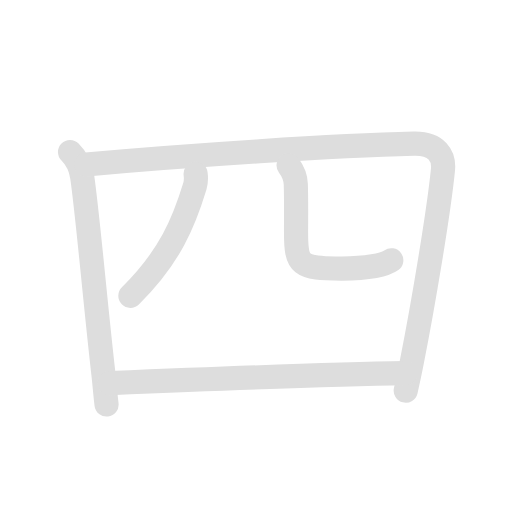
t = 0.00 s
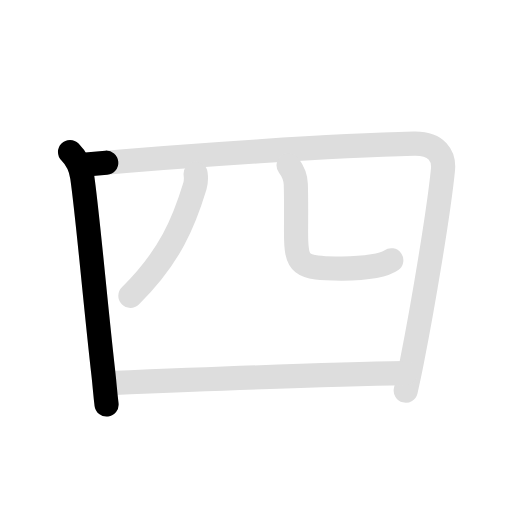
t = 1.35 s
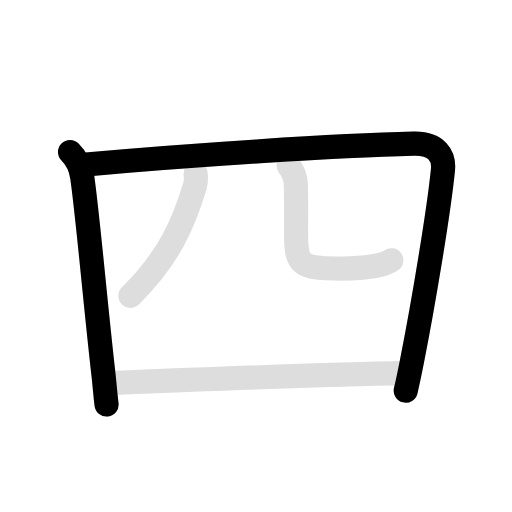
t = 3.00 s
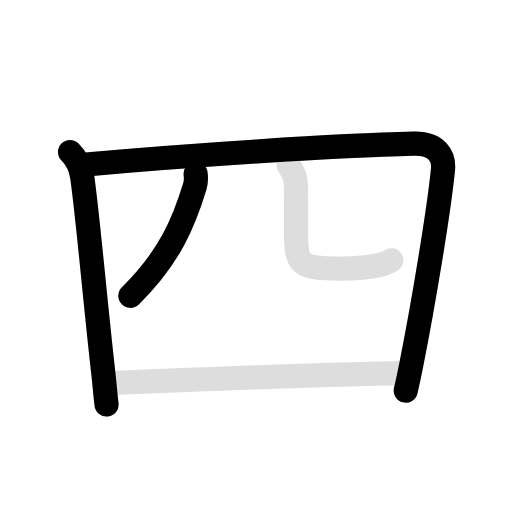
t = 4.30 s
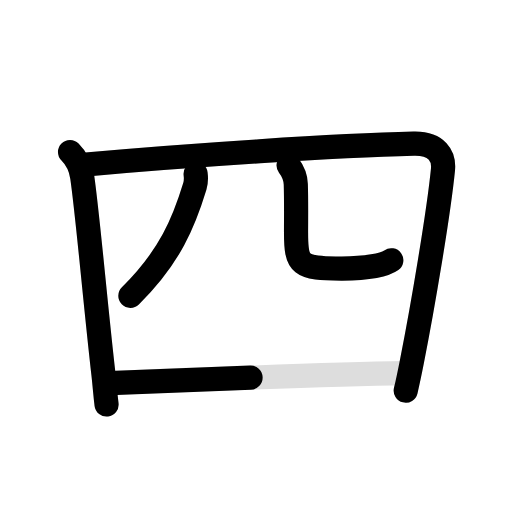
t = 5.65 s
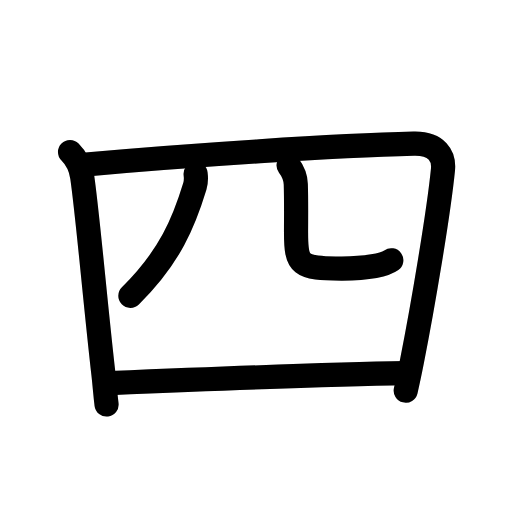
t = 7.10 s

The animated SVG that drew these frames (rendered in a browser with its animation timeline set to each time). Animation: 10 SMIL elements (animate=6,set=4); one cycle of 7.10 s, repeats indefinitely.

<svg id="kvg-056db" class="kanjivg" viewBox="0 0 106 106" width="106" height="106" xmlns="http://www.w3.org/2000/svg" xmlns:xlink="http://www.w3.org/1999/xlink" xml:space="preserve" version="1.1" baseProfile="full"><defs><style type="text/css">path.black{fill:none;stroke:black;stroke-width:5;stroke-linecap:round;stroke-linejoin:round;}path.grey{fill:none;stroke:#ddd;stroke-width:5;stroke-linecap:round;stroke-linejoin:round;}path.stroke{fill:none;stroke:black;stroke-width:5;stroke-linecap:round;stroke-linejoin:round;}text{font-size:16px;font-family:Segoe UI Symbol,Cambria Math,DejaVu Sans,Symbola,Quivira,STIX,Code2000;-webkit-touch-callout:none;cursor:pointer;-webkit-user-select:none;-khtml-user-select:none;-moz-user-select:none;-ms-user-select:none;user-select: none;}text:hover{color:#777;}#reset{font-weight:bold;}</style><marker id="markerStart" markerWidth="8" markerHeight="8" style="overflow:visible;"><circle cx="0" cy="0" r="1.5" style="stroke:none;fill:red;fill-opacity:0.5;"/></marker><marker id="markerEnd" style="overflow:visible;"><circle cx="0" cy="0" r="0.8" style="stroke:none;fill:blue;fill-opacity:0.5;"><animate attributeName="opacity" from="1" to="0" dur="3s" repeatCount="indefinite" /></circle></marker></defs><path d="M14.5,31.48c1.51,1.51,2.25,3.27,2.53,5.2c1.14,7.9,2.61,25.18,4.39,40.83c0.29,2.55,0.34,3.81,0.64,6.24" class="grey" /><path d="M17.85,34.04c21.65-1.92,51.52-3.92,67.82-4.3c4.85-0.11,6.31,2.62,6.04,5.38c-0.9,9.02-4.17,28.29-6.41,39.62c-0.49,2.49-0.94,4.6-1.3,6.13" class="grey" /><path d="M40.5,36c0.08,0.64,0.12,1.65-0.16,2.57c-2.22,7.3-5.1,14.55-13.35,22.68" class="grey" /><path d="M59.75,34.25c0.8,1.05,1.44,2.29,1.49,3.92c0.11,3.62,0.05,7.05,0.05,9.89c0,6.94,0.71,7.54,9.47,7.54c4.99,0,8.86-0.72,10.25-1.72" class="grey" /><path d="M22.73,79.32c13.77-0.57,43.64-1.8,61.18-2.08" class="grey" /><path d="M14.5,31.48c1.51,1.51,2.25,3.27,2.53,5.2c1.14,7.9,2.61,25.18,4.39,40.83c0.29,2.55,0.34,3.81,0.64,6.24" class="stroke" stroke-dasharray="150"><animate attributeName="stroke-dashoffset" from="150" to="0" dur="1.8s" begin="0.0s" fill="freeze" /></path><path d="M17.85,34.04c21.65-1.92,51.52-3.92,67.82-4.3c4.85-0.11,6.31,2.62,6.04,5.38c-0.9,9.02-4.17,28.29-6.41,39.62c-0.49,2.49-0.94,4.6-1.3,6.13" class="stroke" stroke-dasharray="150"><set attributeName="opacity" to="0" dur="1.3s" /><animate attributeName="stroke-dashoffset" from="150" to="0" dur="1.8s" begin="1.3s" fill="freeze" /></path><path d="M40.5,36c0.08,0.64,0.12,1.65-0.16,2.57c-2.22,7.3-5.1,14.55-13.35,22.68" class="stroke" stroke-dasharray="150"><set attributeName="opacity" to="0" dur="3.3s" /><animate attributeName="stroke-dashoffset" from="150" to="0" dur="1.8s" begin="3.3s" fill="freeze" /></path><path d="M59.75,34.25c0.8,1.05,1.44,2.29,1.49,3.92c0.11,3.62,0.05,7.05,0.05,9.89c0,6.94,0.71,7.54,9.47,7.54c4.99,0,8.86-0.72,10.25-1.72" class="stroke" stroke-dasharray="150"><set attributeName="opacity" to="0" dur="4.3s" /><animate attributeName="stroke-dashoffset" from="150" to="0" dur="1.8s" begin="4.3s" fill="freeze" /></path><path d="M22.73,79.32c13.77-0.57,43.64-1.8,61.18-2.08" class="stroke" stroke-dasharray="150"><set attributeName="opacity" to="0" dur="5.3s" /><animate attributeName="stroke-dashoffset" from="150" to="0" dur="1.8s" begin="5.3s" fill="freeze" /></path></svg>
